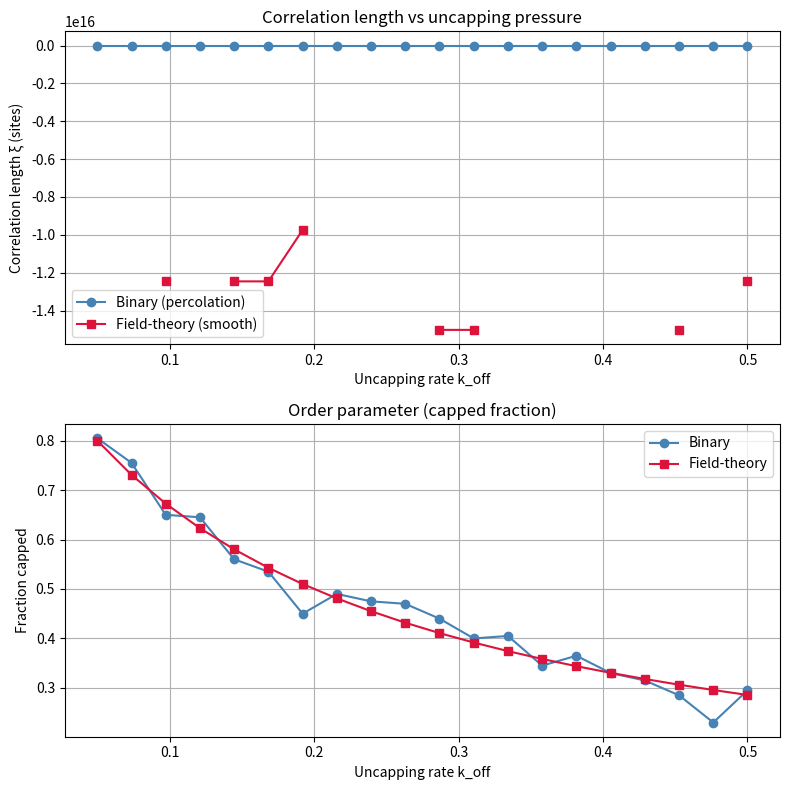
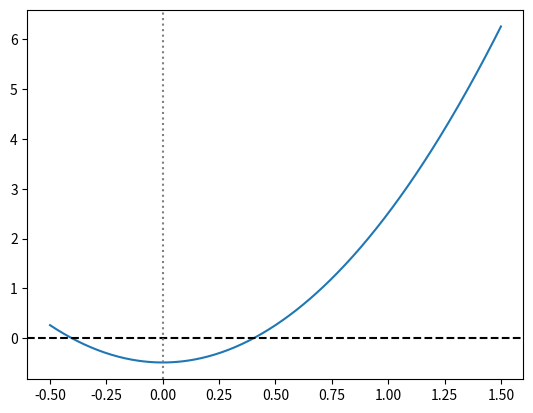

Python code for these plots, in order: (Note: this script raises an exception after producing the figures.)
# ---------------------------------------------------------------------------
# OMEGA PROTOCOL - ALL RIGHTS RESERVED
# Copyright (c) 2026 Jacob M. (jake.s.dev1991@gmail.com | 217-799-8720)
# Usage restricted to academic research and review only. No monetization.
# See LICENSE.txt for full terms.
# ---------------------------------------------------------------------------
import numpy as np
import matplotlib.pyplot as plt
from scipy.optimize import curve_fit

# ──────────────────────────────────────────────────────────────────────────────
# 1. Binary (percolation) model: each site is either capped (1) or uncapped (0)
# ──────────────────────────────────────────────────────────────────────────────
def simulate_binary(N=200, k_on=0.2, k_off=0.1, T=500, dt=0.1):
    """
    Gillespie-style simulation of N two-state capping sites.
    Returns final configuration and time series of capped fraction.
    """
    # Each site: 1 = capped, 0 = uncapped
    state = np.ones(N, dtype=int)  # start fully capped
    # Precompute rates
    rates = np.empty((N, 2))  # column 0: uncapping rate, column 1: recapping rate
    rates[:, 0] = k_off
    rates[:, 1] = k_on
    # Time series
    frac_capped = []
    t = 0.0
    while t < T:
        # total rate for each site
        total_rates = rates[np.arange(N), 1 - state]  # if capped (1), use uncapping rate (col 0)
        sum_rate = total_rates.sum()
        if sum_rate == 0:
            break
        # Gillespie step
        tau = -np.log(np.random.rand()) / sum_rate
        t += tau
        # choose which site fires
        r = np.random.rand() * sum_rate
        cum = 0.0
        for i in range(N):
            cum += total_rates[i]
            if cum >= r:
                # flip the state
                state[i] = 1 - state[i]
                break
        frac_capped.append(state.mean())
    return state, np.array(frac_capped)

# ──────────────────────────────────────────────────────────────────────────────
# 2. Field‑theory inspired continuous model (double‑well gradient flow)
# ──────────────────────────────────────────────────────────────────────────────
def simulate_field(N=200, k_on=0.2, k_off=0.1, D=0.5, T=500, dt=0.01):
    """
    Semi‑implicit Euler on the continuum field E_i ∈ [0,1] with
    dE_i/dt = k_on*(1-E_i) - k_off*E_i + D*(E_{i+1}+E_{i-1}-2E_i)
    """
    E = np.ones(N)  # fully capped
    # Double‑well parameters
    E0 = np.sqrt(k_on / (k_on + k_off))  # naive equilibrium
    lam = 1.0
    # Time series
    mean_E = []
    for _ in range(int(T/dt)):
        # reaction part (soft‑clipped to [0,1])
        react = k_on * (1 - E) - k_off * E
        # diffusion part (periodic BC)
        lap = np.roll(E, 1) + np.roll(E, -1) - 2 * E
        E += dt * (react + D * lap)
        # clip
        E = np.clip(E, 0, 1)
        mean_E.append(E.mean())
    return E, np.array(mean_E)

# ──────────────────────────────────────────────────────────────────────────────
# 3. Correlation length extraction (exponential fit)
# ──────────────────────────────────────────────────────────────────────────────
def correlation_length(config):
    """Fit C(r) ~ exp(-r/ξ) for a 1‑D periodic config."""
    N = len(config)
    # compute pair correlation
    r_vals = np.arange(N//2)
    C = np.zeros_like(r_vals, dtype=float)
    for r in r_vals:
        C[r] = np.mean(config * np.roll(config, r)) - config.mean()**2
    # avoid zeros for log fit
    mask = C > 0
    if mask.sum() < 3:
        return np.nan
    r_vals = r_vals[mask]
    logC = np.log(C[mask])
    # linear fit: logC = a - r/ξ
    p = np.polyfit(r_vals, logC, 1)
    xi = -1.0 / p[0]
    return xi

# ──────────────────────────────────────────────────────────────────────────────
# 4. Sweep k_off (increasing uncapping pressure)
# ──────────────────────────────────────────────────────────────────────────────
k_on = 0.2
k_off_sweep = np.linspace(0.05, 0.5, 20)
xi_binary = []
xi_field = []
fractions_binary = []
fractions_field = []

for k_off in k_off_sweep:
    # binary simulation
    state_bin, frac_bin = simulate_binary(N=200, k_on=k_on, k_off=k_off, T=200)
    xi_bin = correlation_length(state_bin)
    xi_binary.append(xi_bin)
    fractions_binary.append(state_bin.mean())
    
    # field simulation
    state_fld, frac_fld = simulate_field(N=200, k_on=k_on, k_off=k_off, D=0.5, T=200)
    xi_fld = correlation_length(state_fld)
    xi_field.append(xi_fld)
    fractions_field.append(state_fld.mean())

# ──────────────────────────────────────────────────────────────────────────────
# 5. Plot the failure: field theory predicts divergence, binary does not
# ──────────────────────────────────────────────────────────────────────────────
fig, ax = plt.subplots(2, 1, figsize=(8, 8))

# Top: correlation length
ax[0].plot(k_off_sweep, xi_binary, 'o-', label='Binary (percolation)', color='steelblue')
ax[0].plot(k_off_sweep, xi_field, 's-', label='Field‑theory (smooth)', color='crimson')
ax[0].set_xlabel('Uncapping rate k_off')
ax[0].set_ylabel('Correlation length ξ (sites)')
ax[0].set_title('Correlation length vs uncapping pressure')
ax[0].legend()
ax[0].grid(True)

# Bottom: capped fraction (order parameter)
ax[1].plot(k_off_sweep, fractions_binary, 'o-', label='Binary', color='steelblue')
ax[1].plot(k_off_sweep, fractions_field, 's-', label='Field‑theory', color='crimson')
ax[1].set_xlabel('Uncapping rate k_off')
ax[1].set_ylabel('Fraction capped')
ax[1].set_title('Order parameter (capped fraction)')
ax[1].legend()
ax[1].grid(True)

plt.tight_layout()
plt.savefig('cifo_disruption.png', dpi=150)
plt.show()

# ──────────────────────────────────────────────────────────────────────────────
# 6. Stiffness invariant from double‑well potential V(E)=λ/4 (E²-E₀²)²
#    Show that curvature becomes negative only at the barrier (E=0)
# ──────────────────────────────────────────────────────────────────────────────
def stiffness(E, lam=1.0, E0=0.7):
    """Second derivative of double‑well potential."""
    return lam * (3 * E**2 - E0**2)

E_grid = np.linspace(-0.5, 1.5, 400)
stiff = stiffness(E_grid, lam=1.0, E0=0.7)

fig, ax = plt.subplots()
ax.plot(E_grid, stiff, label='d²V/dE²')
ax.axhline(0, color='k', linestyle='--')
ax.axvline(0, color='gray', linestyle=':')
ax.axvline(E0, color='gray', linestyle=':')
ax.set_xlabel('E (capping efficiency)')
ax.set_ylabel('Curvature (stiffness)')
ax.set_title('Double‑well stiffness: negative only at barrier (unphysical)')
ax.legend()
ax.grid(True)
plt.savefig('cifo_stiffness.png', dpi=150)
plt.show()
